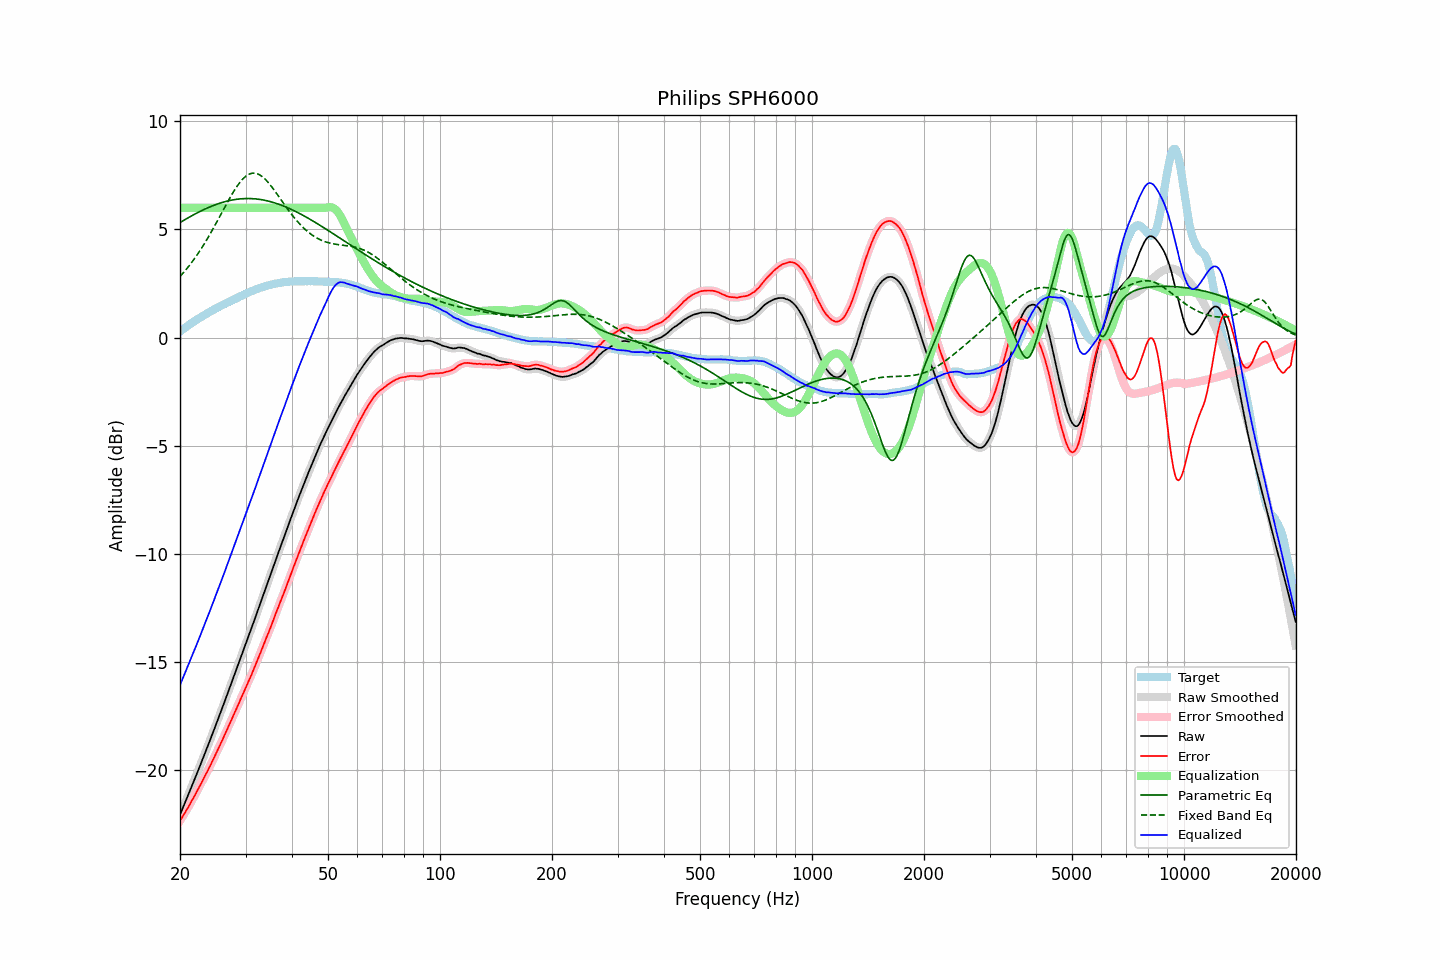

The data file committed next to this chart (first rows):
frequency, raw, error, smoothed, error_smoothed, equalization, parametric_eq, fixed_band_eq, equalized_raw, equalized_smoothed, target
20.00, -22.08, -22.36, -22.08, -22.36, 6.00, 5.32, 2.82, -16.08, -16.08, 0.28
20.20, -21.90, -22.24, -21.91, -22.24, 6.00, 5.36, 2.90, -15.90, -15.91, 0.33
20.40, -21.73, -22.12, -21.73, -22.12, 6.00, 5.41, 2.99, -15.73, -15.73, 0.39
20.61, -21.56, -22.00, -21.55, -21.99, 6.00, 5.45, 3.07, -15.56, -15.55, 0.44
20.81, -21.37, -21.87, -21.37, -21.87, 6.00, 5.49, 3.16, -15.37, -15.37, 0.49
21.02, -21.19, -21.75, -21.19, -21.74, 6.00, 5.54, 3.25, -15.19, -15.19, 0.55
21.23, -21.01, -21.62, -21.01, -21.61, 6.00, 5.58, 3.35, -15.01, -15.01, 0.60
21.44, -20.82, -21.47, -20.83, -21.48, 6.00, 5.62, 3.44, -14.82, -14.83, 0.65
21.66, -20.64, -21.35, -20.64, -21.35, 6.00, 5.66, 3.54, -14.64, -14.64, 0.70
21.87, -20.46, -21.21, -20.46, -21.21, 6.00, 5.70, 3.65, -14.46, -14.46, 0.75
22.09, -20.27, -21.07, -20.27, -21.07, 6.00, 5.74, 3.75, -14.27, -14.27, 0.80
22.31, -20.08, -20.93, -20.08, -20.93, 6.00, 5.78, 3.86, -14.08, -14.08, 0.85
22.54, -19.89, -20.79, -19.90, -20.79, 6.00, 5.82, 3.97, -13.89, -13.90, 0.89
22.76, -19.71, -20.65, -19.71, -20.65, 6.00, 5.85, 4.08, -13.71, -13.71, 0.94
22.99, -19.52, -20.50, -19.52, -20.51, 6.00, 5.89, 4.20, -13.52, -13.52, 0.98
23.22, -19.33, -20.36, -19.33, -20.36, 6.00, 5.92, 4.32, -13.33, -13.33, 1.03
23.45, -19.14, -20.21, -19.14, -20.22, 6.00, 5.96, 4.44, -13.14, -13.14, 1.07
23.69, -18.96, -20.07, -18.95, -20.07, 6.00, 5.99, 4.57, -12.96, -12.95, 1.12
23.92, -18.76, -19.92, -18.76, -19.92, 6.00, 6.02, 4.69, -12.76, -12.76, 1.16
24.16, -18.57, -19.78, -18.57, -19.78, 6.00, 6.05, 4.82, -12.57, -12.57, 1.21
24.40, -18.37, -19.62, -18.37, -19.62, 6.00, 6.09, 4.95, -12.37, -12.37, 1.25
24.65, -18.18, -19.47, -18.18, -19.47, 6.00, 6.11, 5.09, -12.18, -12.18, 1.29
24.89, -17.98, -19.31, -17.98, -19.31, 6.00, 6.14, 5.22, -11.98, -11.98, 1.33
25.14, -17.79, -19.16, -17.79, -19.16, 6.00, 6.17, 5.36, -11.79, -11.79, 1.37
25.39, -17.59, -19.00, -17.59, -19.00, 6.00, 6.19, 5.50, -11.59, -11.59, 1.41
25.65, -17.39, -18.84, -17.39, -18.84, 6.00, 6.22, 5.63, -11.39, -11.39, 1.45
25.91, -17.20, -18.68, -17.19, -18.68, 6.00, 6.24, 5.77, -11.20, -11.19, 1.49
26.16, -16.99, -18.51, -16.99, -18.52, 6.00, 6.26, 5.91, -10.99, -10.99, 1.53
26.43, -16.80, -18.35, -16.79, -18.35, 6.00, 6.28, 6.05, -10.80, -10.79, 1.55
26.69, -16.59, -18.19, -16.59, -18.19, 6.00, 6.30, 6.19, -10.59, -10.59, 1.59
26.96, -16.39, -18.03, -16.39, -18.02, 6.00, 6.32, 6.32, -10.39, -10.39, 1.63
27.23, -16.19, -17.86, -16.19, -17.86, 6.00, 6.34, 6.45, -10.19, -10.19, 1.66
27.50, -15.99, -17.70, -15.99, -17.69, 6.00, 6.35, 6.58, -9.99, -9.99, 1.70
27.77, -15.79, -17.53, -15.79, -17.53, 6.00, 6.37, 6.71, -9.79, -9.79, 1.74
28.05, -15.58, -17.35, -15.58, -17.36, 6.00, 6.38, 6.83, -9.58, -9.58, 1.77
28.33, -15.38, -17.19, -15.38, -17.19, 6.00, 6.39, 6.94, -9.38, -9.38, 1.81
28.62, -15.18, -17.02, -15.17, -17.02, 6.00, 6.40, 7.05, -9.18, -9.17, 1.85
28.90, -14.97, -16.86, -14.97, -16.85, 6.00, 6.41, 7.15, -8.97, -8.97, 1.89
29.19, -14.76, -16.68, -14.76, -16.69, 6.00, 6.42, 7.25, -8.76, -8.76, 1.92
29.48, -14.56, -16.52, -14.56, -16.52, 6.00, 6.42, 7.33, -8.56, -8.56, 1.96
29.78, -14.35, -16.35, -14.36, -16.35, 6.00, 6.43, 7.40, -8.35, -8.36, 1.99
30.08, -14.16, -16.18, -14.15, -16.18, 6.00, 6.43, 7.46, -8.16, -8.15, 2.02
30.38, -13.95, -16.02, -13.95, -16.02, 6.00, 6.43, 7.52, -7.95, -7.95, 2.06
30.68, -13.75, -15.84, -13.75, -15.85, 6.00, 6.43, 7.56, -7.75, -7.75, 2.09
30.99, -13.55, -15.68, -13.55, -15.68, 6.00, 6.43, 7.58, -7.55, -7.55, 2.13
31.30, -13.34, -15.50, -13.34, -15.50, 6.00, 6.42, 7.60, -7.34, -7.34, 2.16
31.61, -13.13, -15.32, -13.13, -15.32, 6.00, 6.42, 7.60, -7.13, -7.13, 2.19
31.93, -12.93, -15.14, -12.92, -15.14, 6.00, 6.41, 7.60, -6.93, -6.92, 2.22
32.24, -12.71, -14.96, -12.71, -14.96, 6.00, 6.40, 7.58, -6.71, -6.71, 2.25
32.57, -12.50, -14.78, -12.50, -14.78, 6.00, 6.39, 7.54, -6.50, -6.50, 2.27
32.89, -12.29, -14.59, -12.29, -14.59, 6.00, 6.38, 7.50, -6.29, -6.29, 2.30
33.22, -12.08, -14.40, -12.08, -14.41, 6.00, 6.37, 7.45, -6.08, -6.08, 2.32
33.55, -11.87, -14.22, -11.87, -14.22, 6.00, 6.36, 7.39, -5.87, -5.87, 2.35
33.89, -11.66, -14.03, -11.66, -14.03, 6.00, 6.34, 7.32, -5.66, -5.66, 2.37
34.23, -11.45, -13.84, -11.46, -13.85, 6.00, 6.33, 7.24, -5.45, -5.46, 2.39
34.57, -11.25, -13.67, -11.25, -13.66, 6.00, 6.31, 7.16, -5.25, -5.25, 2.41
34.92, -11.04, -13.48, -11.04, -13.48, 6.00, 6.29, 7.07, -5.04, -5.04, 2.43
35.27, -10.83, -13.29, -10.83, -13.28, 6.00, 6.27, 6.98, -4.83, -4.83, 2.45
35.62, -10.61, -13.08, -10.61, -13.08, 6.00, 6.25, 6.88, -4.61, -4.61, 2.47
35.97, -10.40, -12.89, -10.40, -12.89, 6.00, 6.23, 6.78, -4.40, -4.40, 2.49
... 635 more rows
